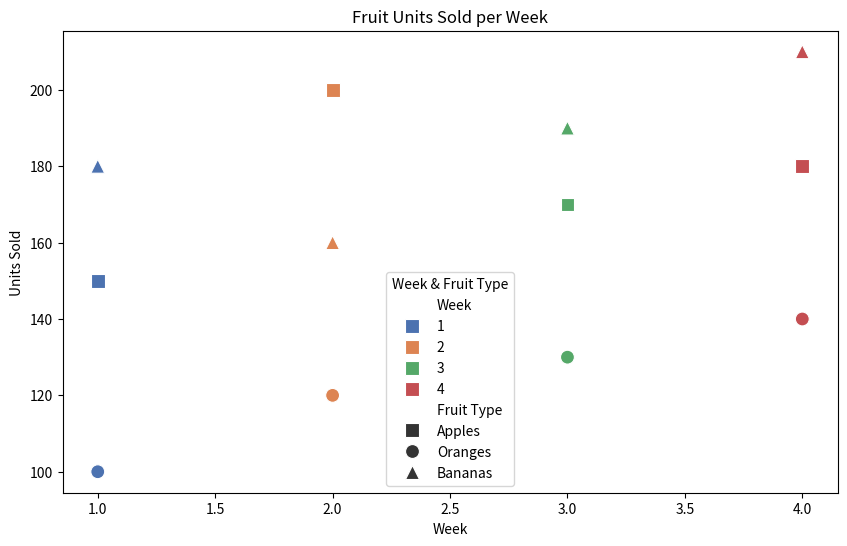

The matplotlib source for this figure:

import pandas as pd
import seaborn as sns
import matplotlib.pyplot as plt

# Data provided
data = [
    {'Week': 1, 'Fruit Type': 'Apples', 'Units Sold': 150},
    {'Week': 1, 'Fruit Type': 'Oranges', 'Units Sold': 100},
    {'Week': 1, 'Fruit Type': 'Bananas', 'Units Sold': 180},
    {'Week': 2, 'Fruit Type': 'Apples', 'Units Sold': 200},
    {'Week': 2, 'Fruit Type': 'Oranges', 'Units Sold': 120},
    {'Week': 2, 'Fruit Type': 'Bananas', 'Units Sold': 160},
    {'Week': 3, 'Fruit Type': 'Apples', 'Units Sold': 170},
    {'Week': 3, 'Fruit Type': 'Oranges', 'Units Sold': 130},
    {'Week': 3, 'Fruit Type': 'Bananas', 'Units Sold': 190},
    {'Week': 4, 'Fruit Type': 'Apples', 'Units Sold': 180},
    {'Week': 4, 'Fruit Type': 'Oranges', 'Units Sold': 140},
    {'Week': 4, 'Fruit Type': 'Bananas', 'Units Sold': 210}
]

# Converting data to a pandas DataFrame
df = pd.DataFrame(data)

# Defining markers for each 'Fruit Type'
markers = {"Apples": "s", "Oranges": "o", "Bananas": "^"}

# Creating the scatterplot
plt.figure(figsize=(10, 6))
sns.scatterplot(data=df, x='Week', y='Units Sold', 
                style='Fruit Type', markers=markers, 
                hue='Week', palette='deep', s=100)

# Adding title and labels
plt.title('Fruit Units Sold per Week')
plt.xlabel('Week')
plt.ylabel('Units Sold')

# Show legend
plt.legend(title='Week & Fruit Type')

# Show the plot
plt.show()
